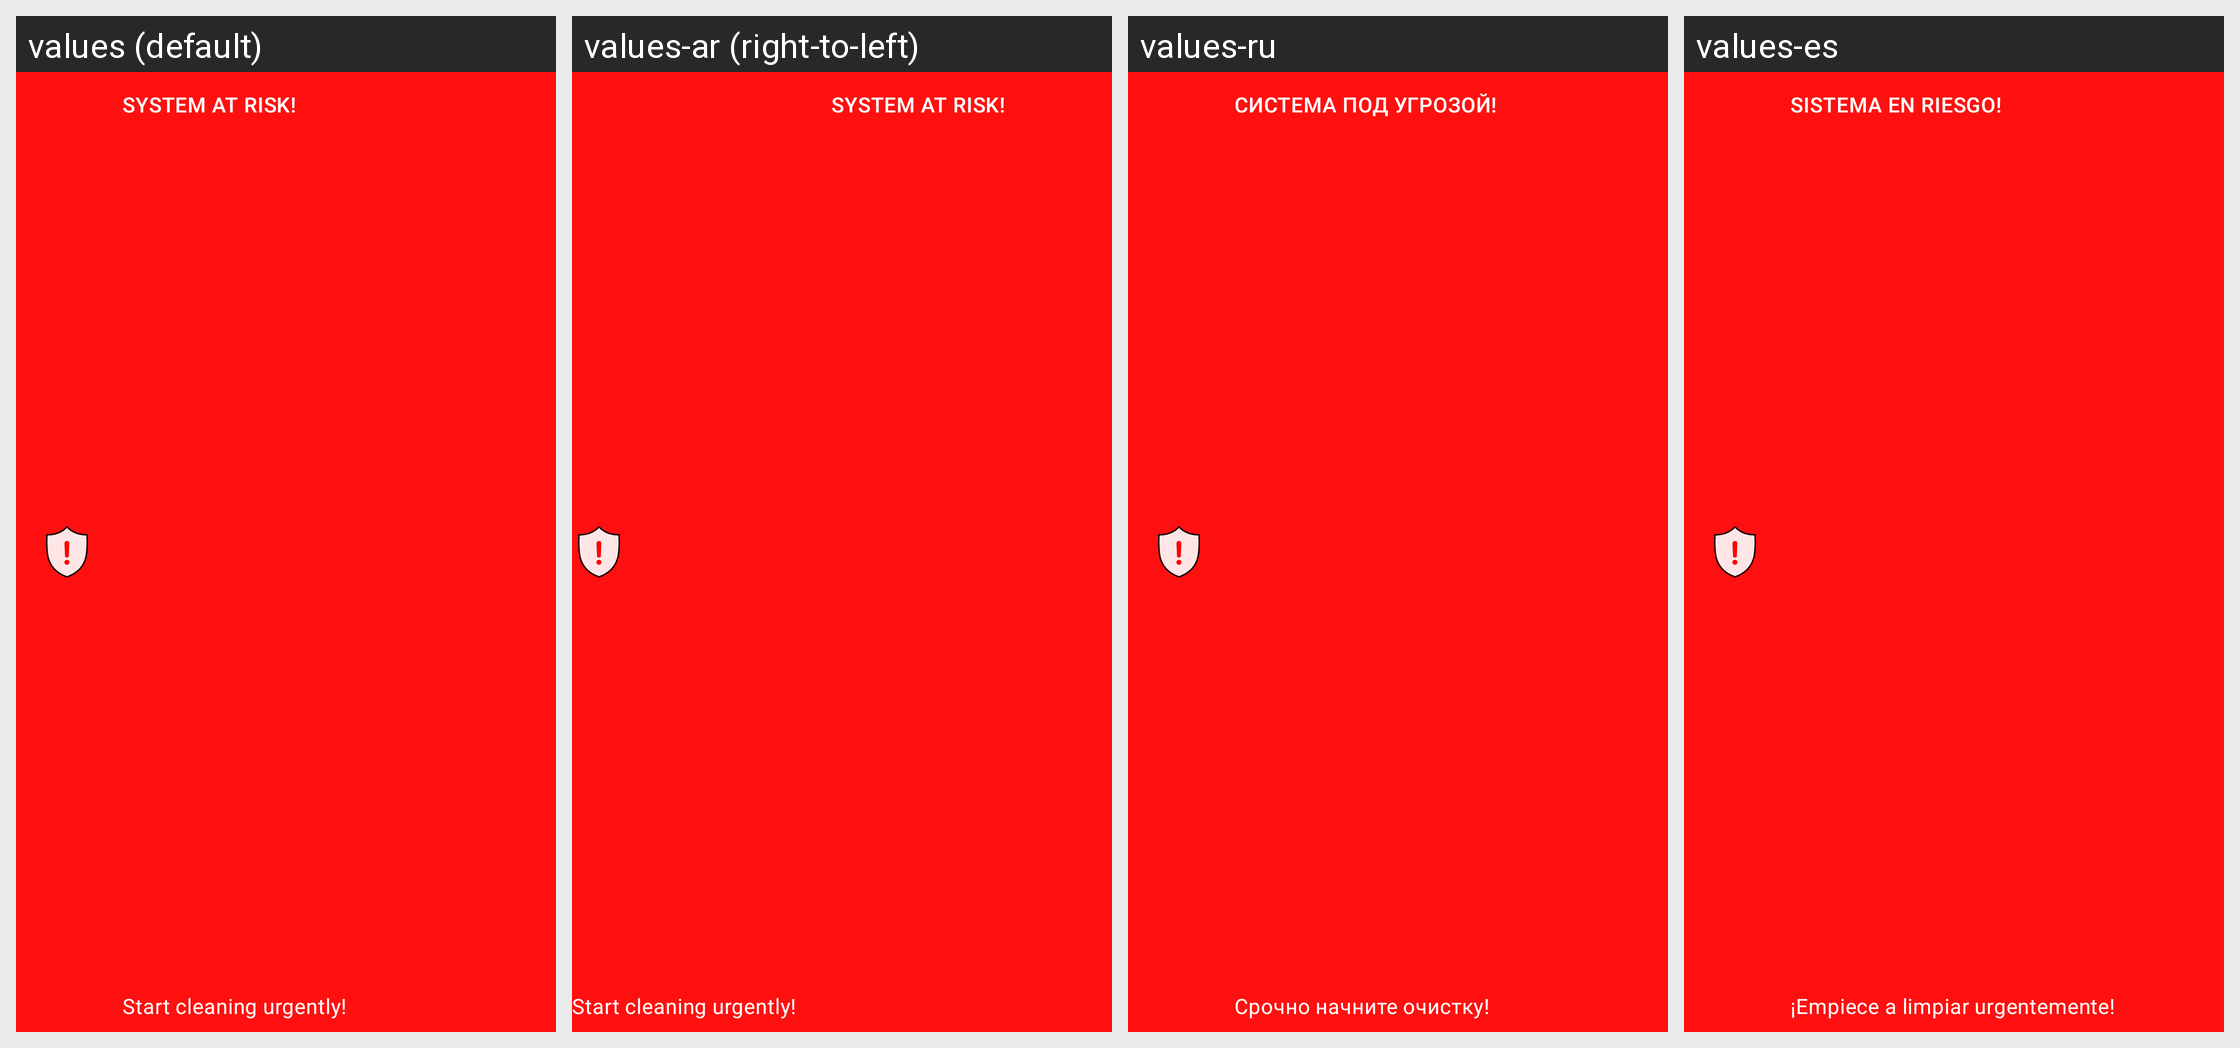

Locale-by-locale string values for the Android screen shown in this grid:
Android screen res/layout/sar_notif_b.xml rendered under 4 locales, left to right: values (default), values-ar (right-to-left), values-ru, values-es. Device: Nexus 5 (rendered at 1080×1920; each locale shown at half size, 540×960, under a caption strip naming it); theme AppTheme.NoActionBar.
Other locales in the repository, not shown: values-bn, values-de, values-fa, values-fr, values-hi, values-it, values-iw, values-ja, values-ko, values-pt, values-th, values-tr, values-vi, values-zh.
Strings drawn on this screen, with the default value and each locale's value (text and hints the layout hard-codes, and strings that could not be matched under every locale, appear in the picture but are not listed):

system_at_risk
  values: system at risk!
  values-ar: system at risk!  [not translated; the default value is used]
  values-ru: система под угрозой!
  values-es: sistema en riesgo!

start_cleaning_urgently
  values: Start cleaning urgently!
  values-ar: Start cleaning urgently!  [not translated; the default value is used]
  values-ru: Срочно начните очистку!
  values-es: ¡Empiece a limpiar urgentemente!
